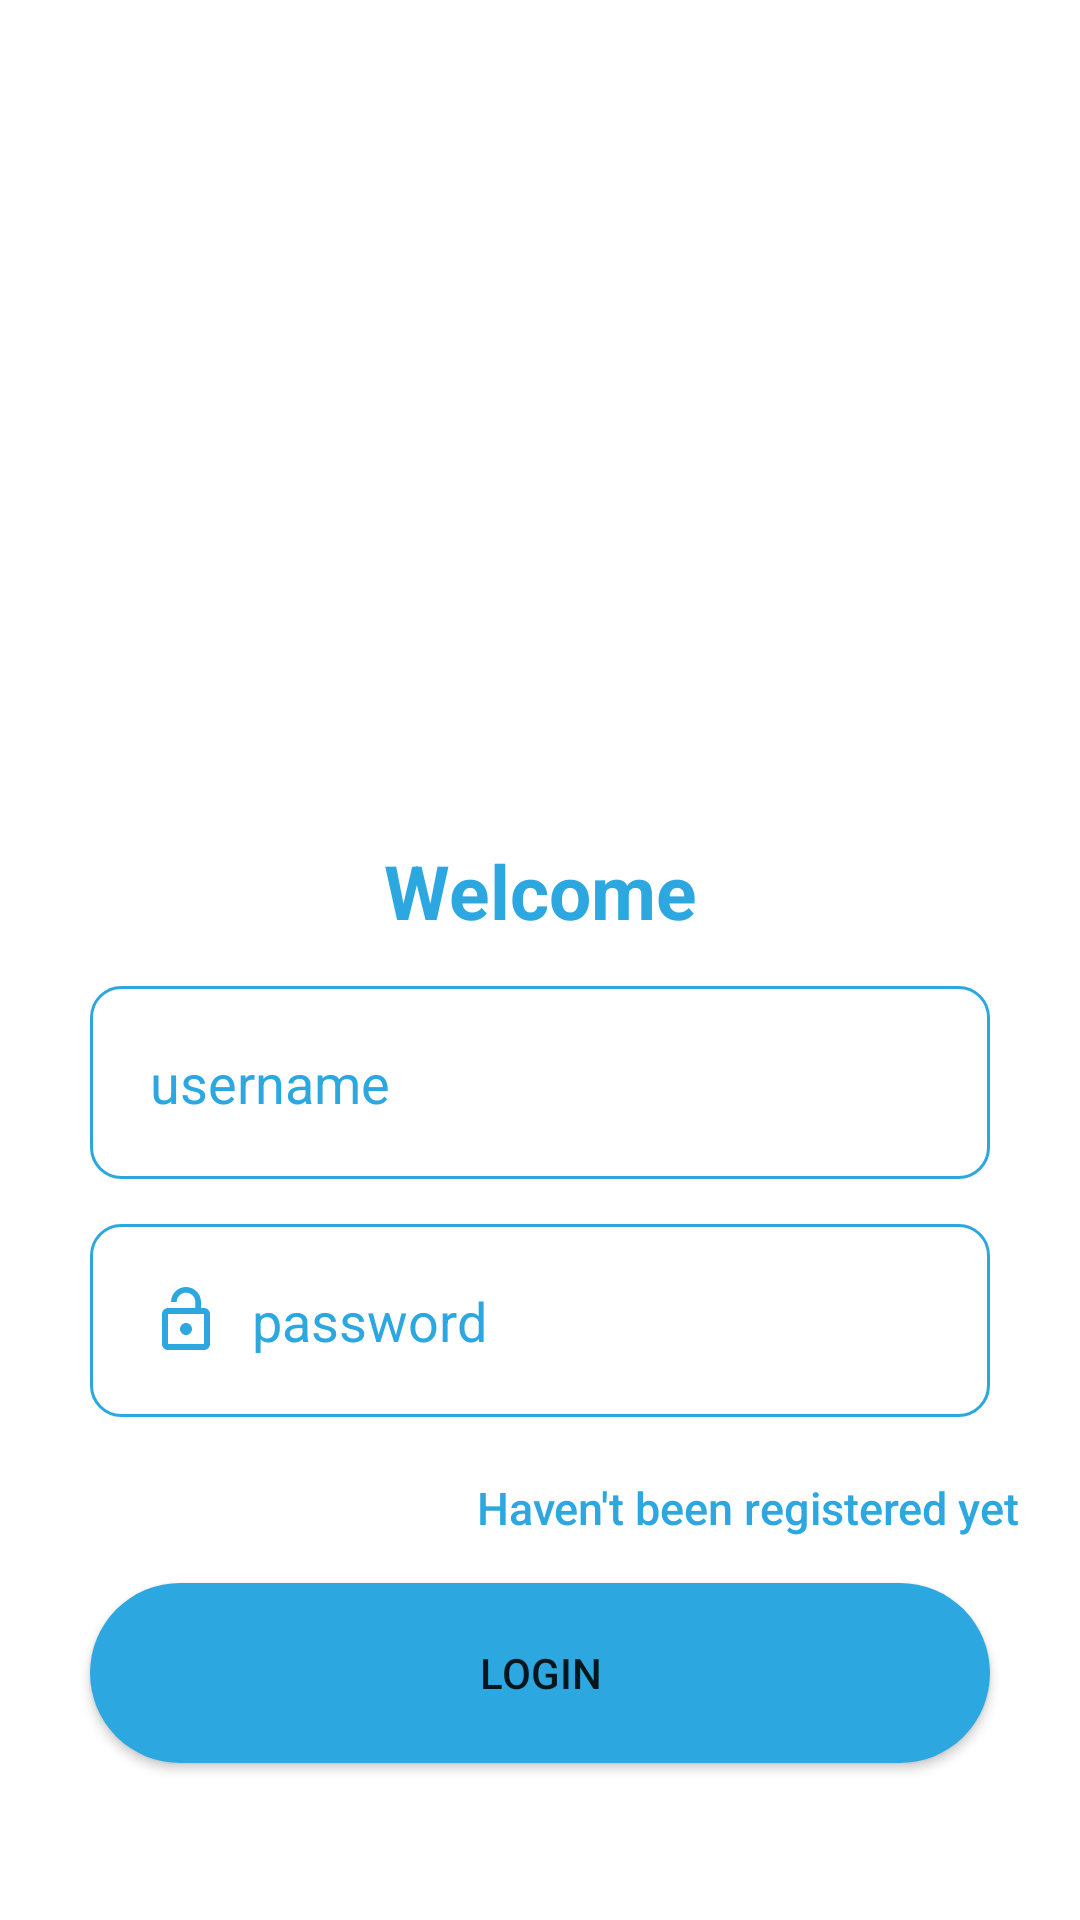

Here is an Android app screen rendered from its layout file. Give the layout XML and the strings, colors and styles it references.
<!-- AndroidManifest.xml: application theme Theme.BootcampProje -->
<!-- res/layout/fragment_login.xml -->
<?xml version="1.0" encoding="utf-8"?>
<layout
    xmlns:android="http://schemas.android.com/apk/res/android"
    xmlns:app="http://schemas.android.com/apk/res-auto"
    xmlns:tools="http://schemas.android.com/tools"
    >

    <androidx.constraintlayout.widget.ConstraintLayout
        android:layout_width="match_parent"
        android:layout_height="match_parent"
        tools:context=".view.LoginFragment"

        >


        <EditText
            android:id="@+id/usernameText"
            android:layout_width="300dp"
            android:layout_height="wrap_content"
            android:layout_marginTop="15dp"
            android:background="@drawable/edit"
            android:drawableLeft="@drawable/person"
            android:drawablePadding="10dp"
            android:ems="10"
            android:hint="username"
            android:inputType="textPersonName"
            android:padding="20dp"
            android:textColorHint="#2CA7E0"
            app:layout_constraintEnd_toEndOf="parent"
            app:layout_constraintHorizontal_bias="0.5"
            app:layout_constraintStart_toStartOf="parent"
            app:layout_constraintTop_toBottomOf="@+id/textView" />

        <Button
            android:id="@+id/loginButton"
            android:layout_width="300dp"
            android:layout_height="60dp"
            android:layout_marginTop="15dp"
            android:background="@drawable/button"
            android:text="Login"
            app:layout_constraintEnd_toEndOf="parent"
            app:layout_constraintHorizontal_bias="0.5"
            app:layout_constraintStart_toStartOf="parent"
            app:layout_constraintTop_toBottomOf="@+id/goSignUpPage" />

        <EditText
            android:id="@+id/passwordText"
            android:layout_width="300dp"
            android:layout_height="wrap_content"
            android:layout_marginTop="15dp"
            android:background="@drawable/edit"
            android:drawableLeft="@drawable/ic_baseline_lock_open_24"
            android:drawablePadding="10dp"
            android:ems="10"
            android:hint="password"
            android:inputType="textPersonName"
            android:padding="20dp"
            android:textColorHint="#2CA7E0"
            app:layout_constraintEnd_toEndOf="parent"
            app:layout_constraintHorizontal_bias="0.5"
            app:layout_constraintStart_toStartOf="parent"
            app:layout_constraintTop_toBottomOf="@+id/usernameText" />

        <TextView
            android:id="@+id/goSignUpPage"
            android:layout_width="wrap_content"
            android:layout_height="wrap_content"
            android:layout_marginTop="20dp"
            android:layout_marginEnd="20dp"
            android:fontFamily="sans-serif-medium"
            android:text="Haven't been registered yet"
            android:textColor="#2CA7E0"
            android:textSize="15sp"
            app:layout_constraintEnd_toEndOf="parent"
            app:layout_constraintTop_toBottomOf="@+id/passwordText" />

        <ImageView
            android:id="@+id/imageView"
            android:layout_width="200dp"
            android:layout_height="200dp"
            android:layout_marginTop="60dp"
            app:layout_constraintEnd_toEndOf="parent"
            app:layout_constraintHorizontal_bias="0.5"
            app:layout_constraintStart_toStartOf="parent"
            app:layout_constraintTop_toTopOf="parent"
            app:srcCompat="@drawable/logoson" />

        <TextView
            android:id="@+id/textView"
            android:layout_width="wrap_content"
            android:layout_height="wrap_content"
            android:layout_marginTop="20dp"
            android:text="Welcome"
            android:textColor="#2CA7E0"
            android:textSize="25dp"
            android:textStyle="bold"
            app:layout_constraintEnd_toEndOf="parent"
            app:layout_constraintHorizontal_bias="0.5"
            app:layout_constraintStart_toStartOf="parent"
            app:layout_constraintTop_toBottomOf="@+id/imageView" />
    </androidx.constraintlayout.widget.ConstraintLayout>
</layout>
<!-- resources referenced by this layout -->
<resources>
  <!-- drawable button (drawable) -->
  <?xml version="1.0" encoding="utf-8"?>
  <shape xmlns:android="http://schemas.android.com/apk/res/android">
  
      <solid android:color="#2CA7E0"></solid>
      <corners android:radius="100dp"></corners>
  </shape>
  <!-- drawable edit (drawable) -->
  <?xml version="1.0" encoding="utf-8"?>
  <shape xmlns:android="http://schemas.android.com/apk/res/android">
      <solid android:color="#fff"></solid>
      <stroke android:color="#2CA7E0"></stroke>
      <stroke android:width="1dp"></stroke>
      <corners android:radius="10dp"></corners>
  
  </shape>
  <!-- drawable ic_baseline_lock_open_24 (drawable) -->
  <vector android:height="24dp" android:tint="#2CA7E0"
      android:viewportHeight="24" android:viewportWidth="24"
      android:width="24dp" xmlns:android="http://schemas.android.com/apk/res/android">
      <path android:fillColor="@android:color/white" android:pathData="M12,17c1.1,0 2,-0.9 2,-2s-0.9,-2 -2,-2 -2,0.9 -2,2 0.9,2 2,2zM18,8h-1L17,6c0,-2.76 -2.24,-5 -5,-5S7,3.24 7,6h1.9c0,-1.71 1.39,-3.1 3.1,-3.1 1.71,0 3.1,1.39 3.1,3.1v2L6,8c-1.1,0 -2,0.9 -2,2v10c0,1.1 0.9,2 2,2h12c1.1,0 2,-0.9 2,-2L20,10c0,-1.1 -0.9,-2 -2,-2zM18,20L6,20L6,10h12v10z"/>
  </vector>
  <style name="Theme.BootcampProje" parent="Theme.MaterialComponents.DayNight.DarkActionBar">
          
          <item name="colorPrimary">@color/purple_500</item>
          <item name="colorPrimaryVariant">@color/purple_700</item>
          <item name="colorOnPrimary">@color/white</item>
          
          <item name="colorSecondary">@color/teal_200</item>
          <item name="colorSecondaryVariant">@color/teal_700</item>
          <item name="colorOnSecondary">@color/black</item>
          
          <item name="android:statusBarColor" tools:targetApi="l">?attr/colorPrimaryVariant</item>
          <item name="windowNoTitle">true</item>
          <item name="windowActionBar">false</item>
          
      </style>
  <color name="purple_500">#FF6200EE</color>
  <color name="purple_700">#FF3700B3</color>
  <color name="white">#FFFFFFFF</color>
  <color name="teal_200">#FF03DAC5</color>
  <color name="teal_700">#FF018786</color>
  <color name="black">#FF000000</color>
</resources>
